Image classification data set "gtos-mobile" (faisu07/gtos-mobile on GitHub). Class labels (31): painting, aluminum, asphalt, brick, cement, cloth, dry leaf, glass, grass, large limestone, leaf, metal cover, moss, paint cover, painting turf, paper, pebble, plastic, plastic cover, root, sand, sandpaper, shale, small limestone, soil, steel, stone asphalt, stone brick, stone cement, turf, wood chips.

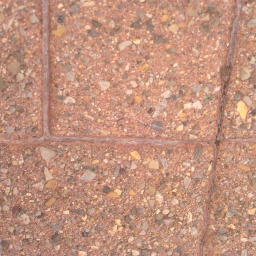
Label: stone brick

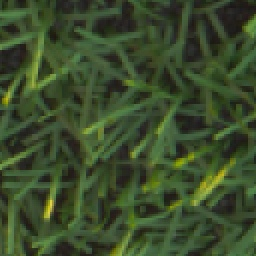
Label: turf

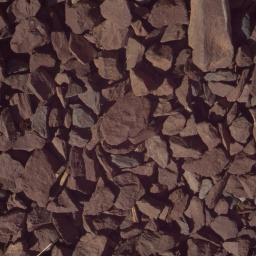
Label: shale

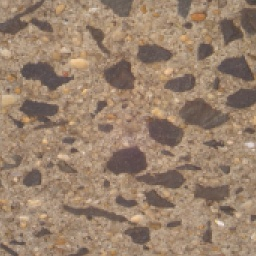
Label: stone cement

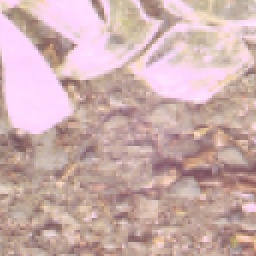
Label: glass

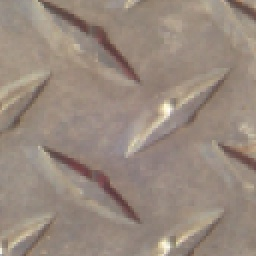
Label: steel
